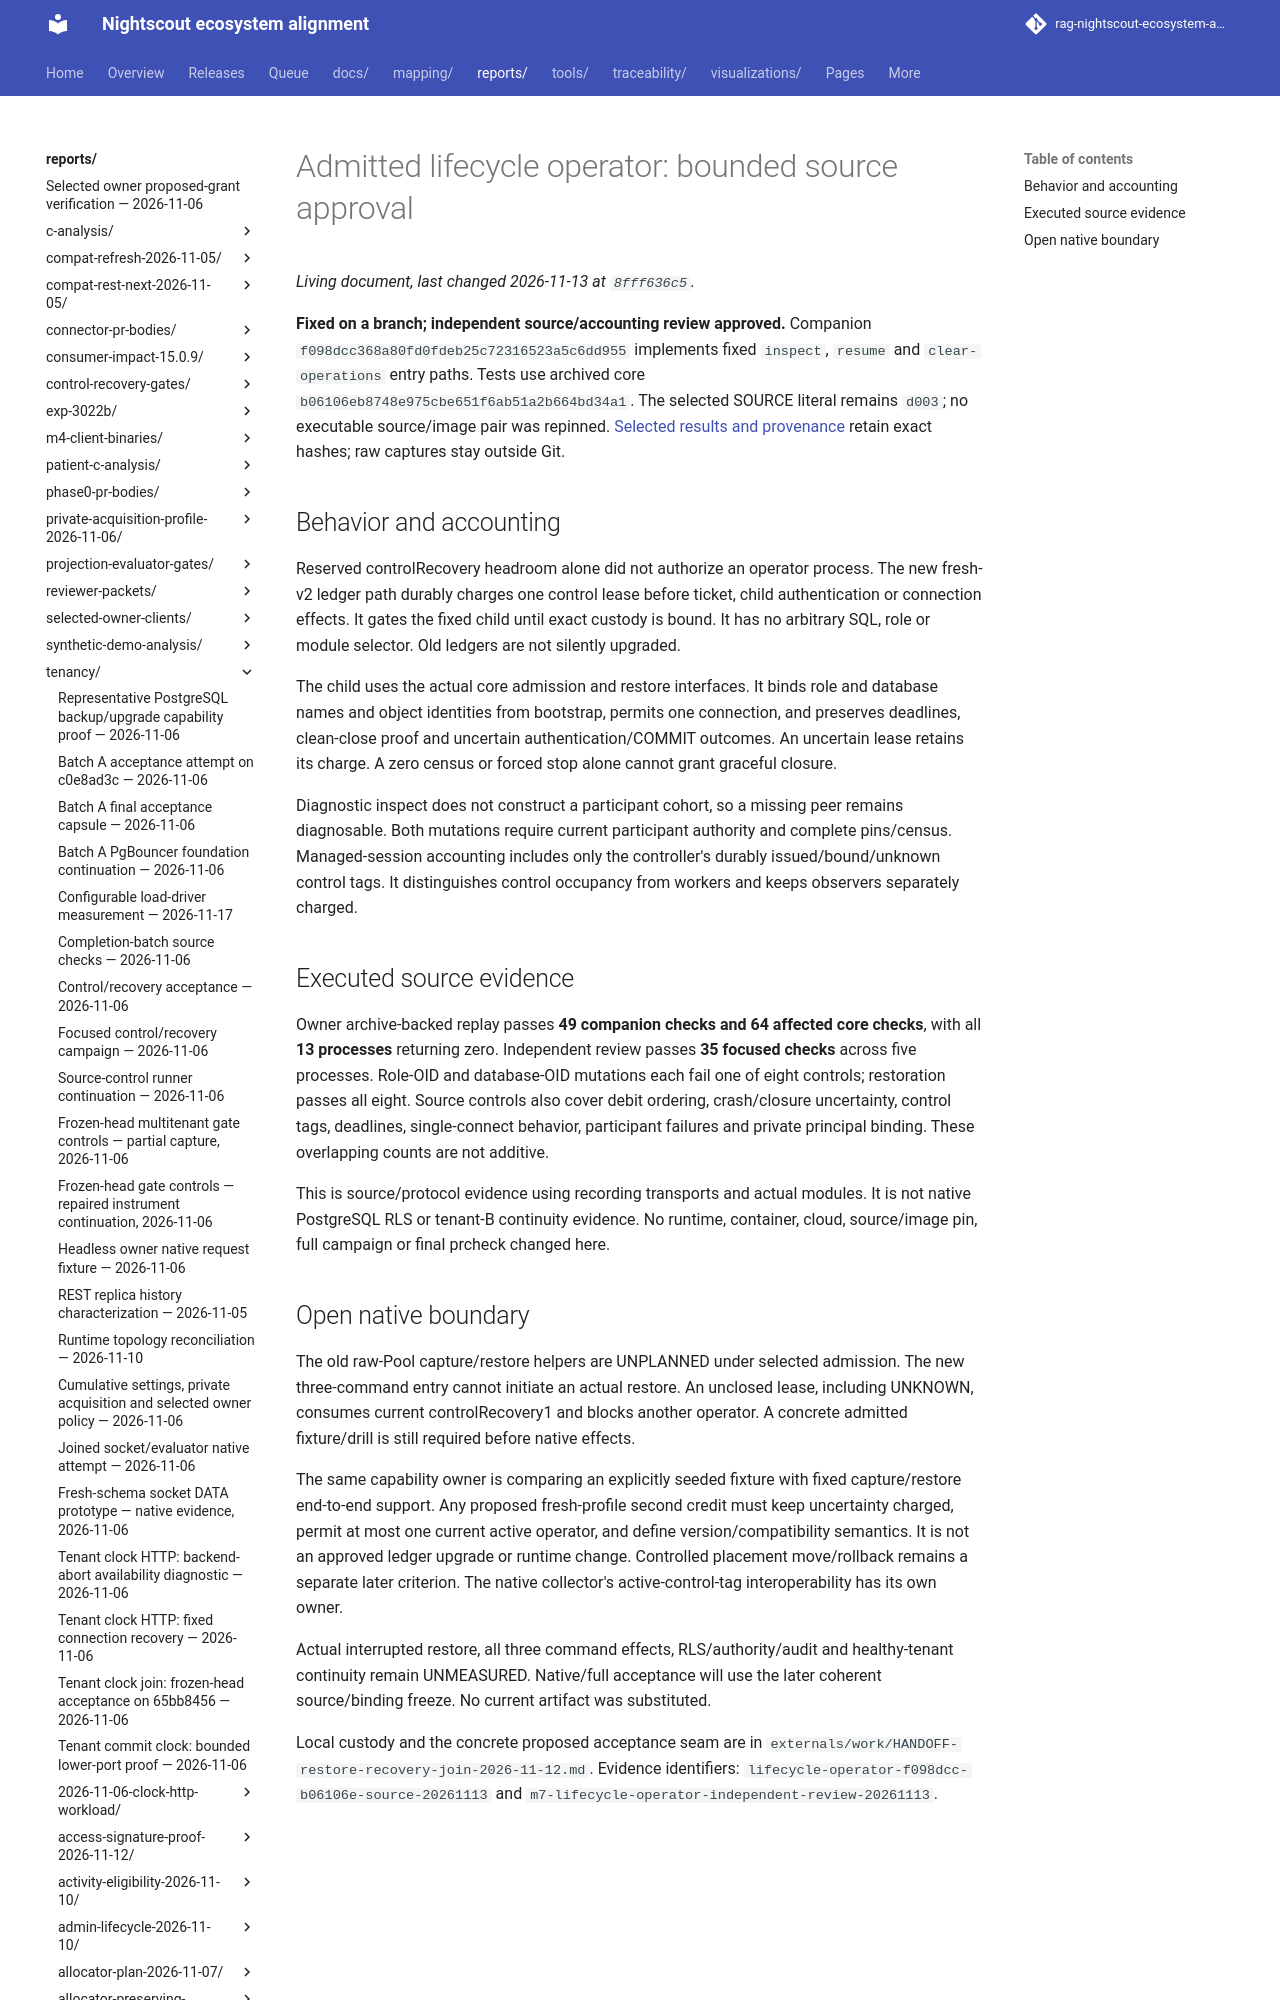

repository: bewest/rag-nightscout-ecosystem-alignment · page: reports/tenancy/lifecycle-operator-source-2026-11-13/index.html · generator: mkdocs

# Admitted lifecycle operator: bounded source approval

**Fixed on a branch; independent source/accounting review approved.** Companion
`f098dcc368a80fd0fdeb25c72316523a5c6dd955` implements fixed `inspect`, `resume`
and `clear-operations` entry paths. Tests use archived core
`b06106eb8748e975cbe651f6ab51a2b664bd34a1`. The selected SOURCE literal remains
`d003`; no executable source/image pair was repinned. [Selected results and
provenance](summary.json) retain exact hashes; raw captures stay outside Git.
